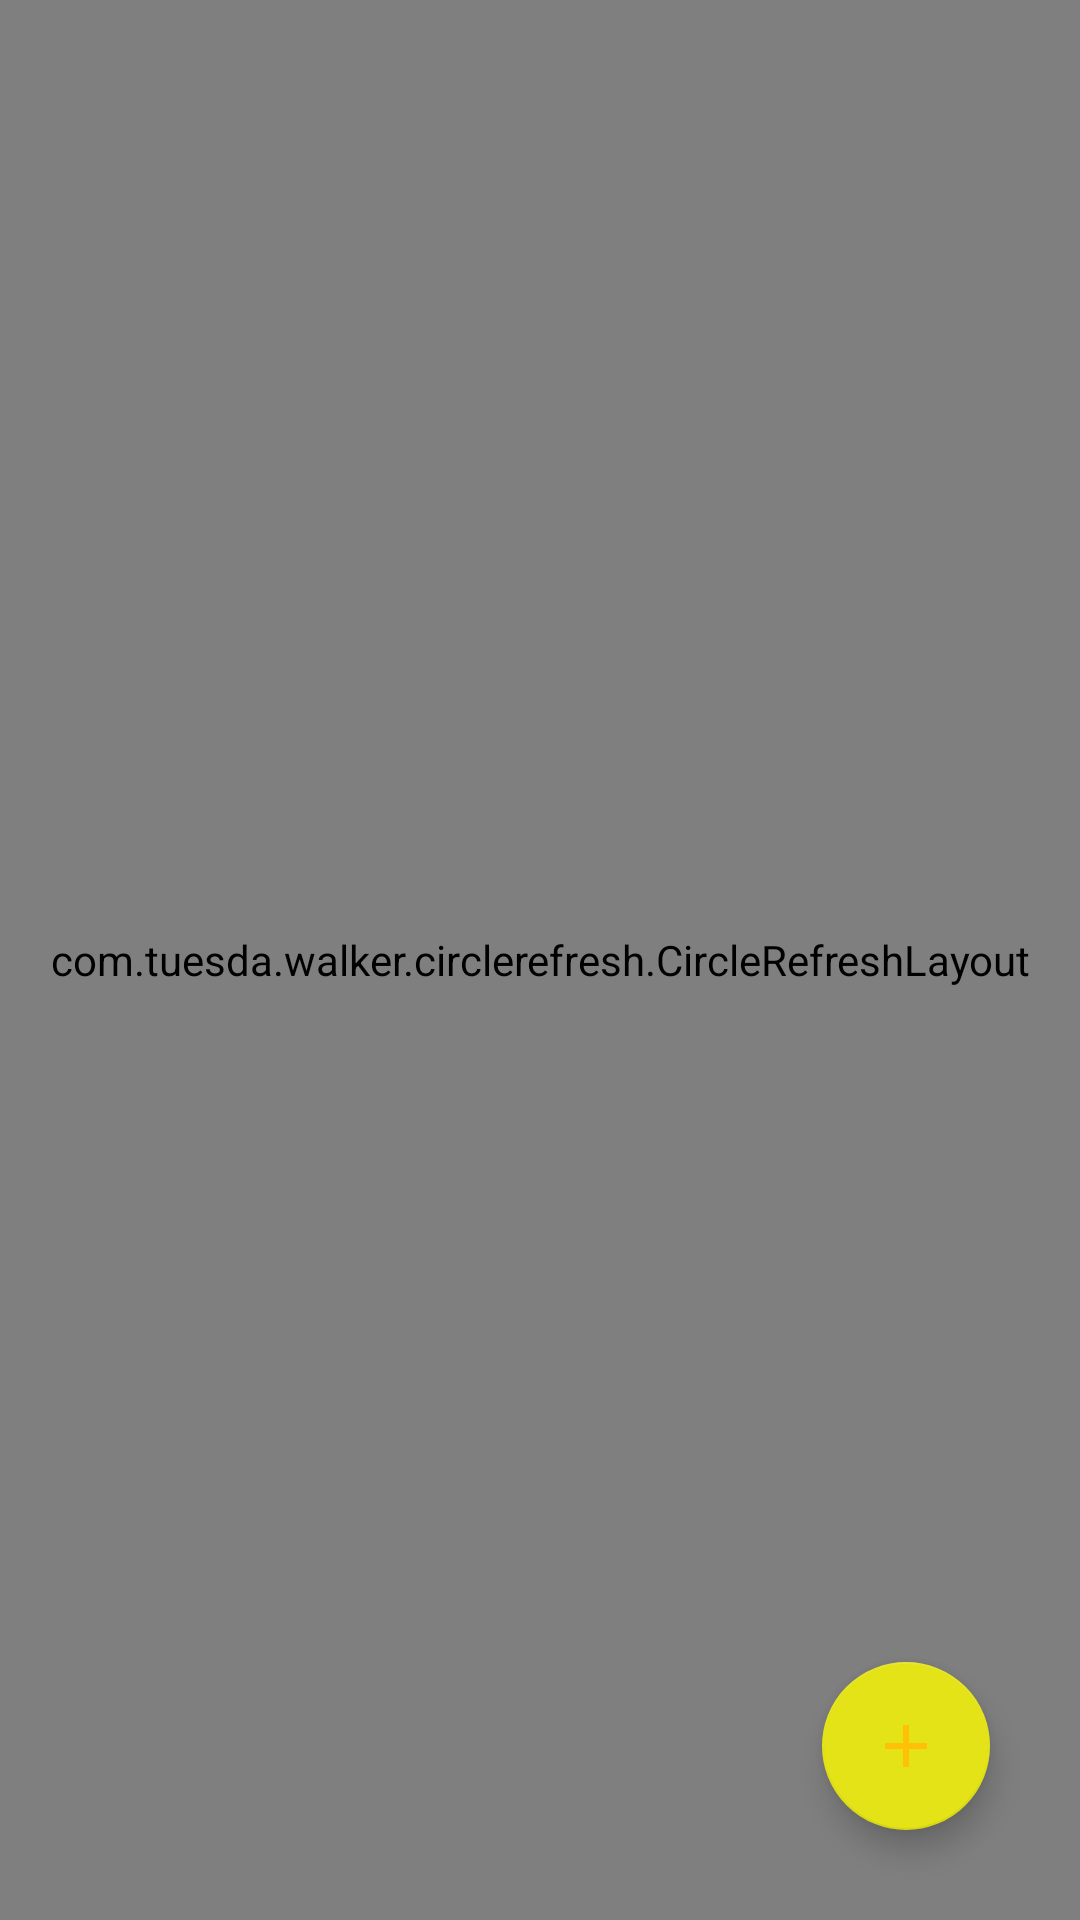

Write the Android layout XML for this screen, with the resource values it uses.
<!-- AndroidManifest.xml: application theme Theme.CandyNote -->
<!-- res/layout/activity_main.xml -->
<?xml version="1.0" encoding="utf-8"?>
<androidx.constraintlayout.widget.ConstraintLayout xmlns:android="http://schemas.android.com/apk/res/android"
    xmlns:app="http://schemas.android.com/apk/res-auto"
    xmlns:tools="http://schemas.android.com/tools"
    android:layout_width="match_parent"
    android:layout_height="match_parent"
    android:fitsSystemWindows="true"
    android:orientation="vertical"
    tools:context=".ui.MainActivity">

    <FrameLayout
        android:layout_width="match_parent"
        android:layout_height="match_parent">

        <TextView
            android:id="@+id/tv_empty_box_sms"
            android:layout_width="match_parent"
            android:layout_height="match_parent"
            android:text="'empty box'"
            android:textStyle="bold"
            android:textSize="28dp"
            android:visibility="gone"
            android:gravity="center">

        </TextView>


        <com.tuesda.walker.circlerefresh.CircleRefreshLayout
            app:AniBackColor="#ff8b90af"
            app:AniForeColor="#ffffffff"
            app:CircleSmaller="6"
            android:id="@+id/refresh_layout_note"
            android:layout_width="match_parent"
            android:layout_height="match_parent">

            <androidx.recyclerview.widget.RecyclerView
                android:id="@+id/recycle_view"
                android:layout_width="match_parent"
                android:layout_height="match_parent"
                tools:listitem="@layout/card_view">

            </androidx.recyclerview.widget.RecyclerView>
        </com.tuesda.walker.circlerefresh.CircleRefreshLayout>

        <com.google.android.material.floatingactionbutton.FloatingActionButton
            android:id="@+id/login"
            android:layout_width="wrap_content"
            android:layout_height="wrap_content"
            android:layout_gravity="right|bottom"
            android:layout_marginRight="30dp"
            android:layout_marginBottom="30dp"
            android:src="@drawable/ic_btn_add_notes"
            app:layout_behavior="com.marcoscg.fabscrollanimations.Fade"/>
    </FrameLayout>

</androidx.constraintlayout.widget.ConstraintLayout>
<!-- res/layout/card_view.xml (included above) -->
<?xml version="1.0" encoding="utf-8"?>
<LinearLayout xmlns:android="http://schemas.android.com/apk/res/android"
    android:layout_width="match_parent"
    android:layout_height="wrap_content"
    xmlns:app="http://schemas.android.com/apk/res-auto">

    <androidx.cardview.widget.CardView
        android:id="@+id/card_view"
        android:layout_width="match_parent"
        android:layout_height="match_parent"
        app:cardBackgroundColor="#D4E157"
        android:elevation="5dp"
        app:cardCornerRadius="10dp"
        android:layout_margin="8dp">

        <View
            android:layout_width="wrap_content"
            android:layout_height="match_parent"
            android:background="#7AFFFFFF"
            />

        <LinearLayout
            android:layout_width="match_parent"
            android:layout_height="wrap_content"
            android:padding="3dp"
            android:orientation="vertical">

            <TextView
                android:id="@+id/tv_title"
                android:layout_width="wrap_content"
                android:text="title"
                android:textSize="28sp"
                android:fontFamily="@font/remi_semi"
                android:paddingStart="10dp"
                android:layout_weight="2.5"
                android:maxLines="1"
                android:layout_height="50dp"/>


            <TextView
                android:id="@+id/tv_description"
                android:layout_width="match_parent"
                android:paddingStart="10dp"
                android:maxLines="4"
                android:fontFamily="@font/poppins_regular"
                android:ellipsize="marquee"
                android:textSize="22sp"
                android:layout_height="match_parent"/>

            <LinearLayout
                android:layout_width="match_parent"
                android:layout_height="wrap_content"
                android:padding="5dp">

                <TextView
                    android:id="@+id/tv_date"
                    android:layout_width="wrap_content"
                    android:layout_height="wrap_content"
                    android:paddingStart="5dp"
                    android:padding="2dp"
                    android:textSize="15sp"
                    android:background="@drawable/date"
                    android:text="date"/>

                <TextView
                    android:visibility="gone"
                    android:id="@+id/tv_time"
                    android:layout_width="match_parent"
                    android:layout_height="wrap_content"
                    android:paddingRight="10dp"
                    android:gravity="right"
                    android:text="13:00">

                </TextView>

            </LinearLayout>
        </LinearLayout>

    </androidx.cardview.widget.CardView>

</LinearLayout>
<!-- resources referenced by this layout -->
<resources>
  <!-- drawable date (drawable) -->
  <?xml version="1.0" encoding="utf-8"?>
  <shape xmlns:android="http://schemas.android.com/apk/res/android">
  
      <solid
          android:color="#0048B9AC"
          />
      <corners
          android:radius="4dp"/>
      <stroke
          android:width="2dp"
          android:color="#4D000000"
          />
  
  </shape>
  <!-- drawable ic_btn_add_notes (drawable) -->
  <vector android:height="24dp" android:tint="#F3DA05"
      android:viewportHeight="24" android:viewportWidth="24"
      android:width="24dp" xmlns:android="http://schemas.android.com/apk/res/android">
      <path android:fillColor="@android:color/white" android:pathData="M19,13h-6v6h-2v-6H5v-2h6V5h2v6h6v2z"/>
  </vector>
  <style name="Theme.CandyNote" parent="Theme.MaterialComponents.NoActionBar">
          
          <item name="colorPrimary">#252525</item>
          <item name="colorPrimaryVariant">#252525</item>
          <item name="colorOnPrimary">@color/colorLightYellow</item>
          
          <item name="colorSecondary">#E3E317</item>
          <item name="colorSecondaryVariant">#A3A327</item>
          <item name="colorOnSecondary">#FFC107</item>
          
          <item name="android:statusBarColor" tools:targetApi="l">?attr/colorPrimaryVariant</item>
          
      </style>
  <color name="colorLightYellow">#AED4E157</color>
</resources>
